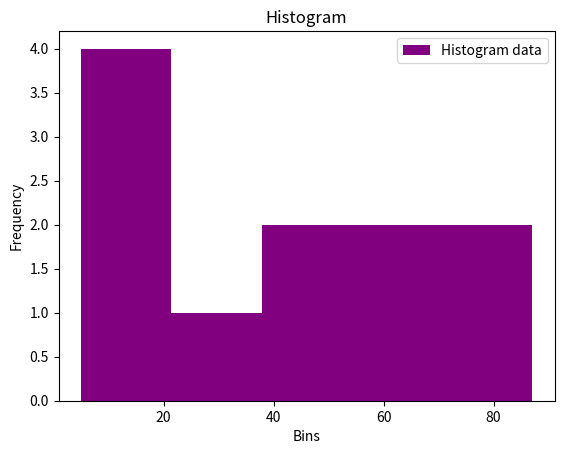

Generate this figure with matplotlib:
import matplotlib.pyplot as plt
data=[22,87,5,43,56,73,55,11,20,51,5]
plt.hist(data, bins=5, color='purple', label='Histogram data')
plt.title('Histogram')
plt.xlabel('Bins')
plt.ylabel('Frequency')
plt.legend()
plt.show()
